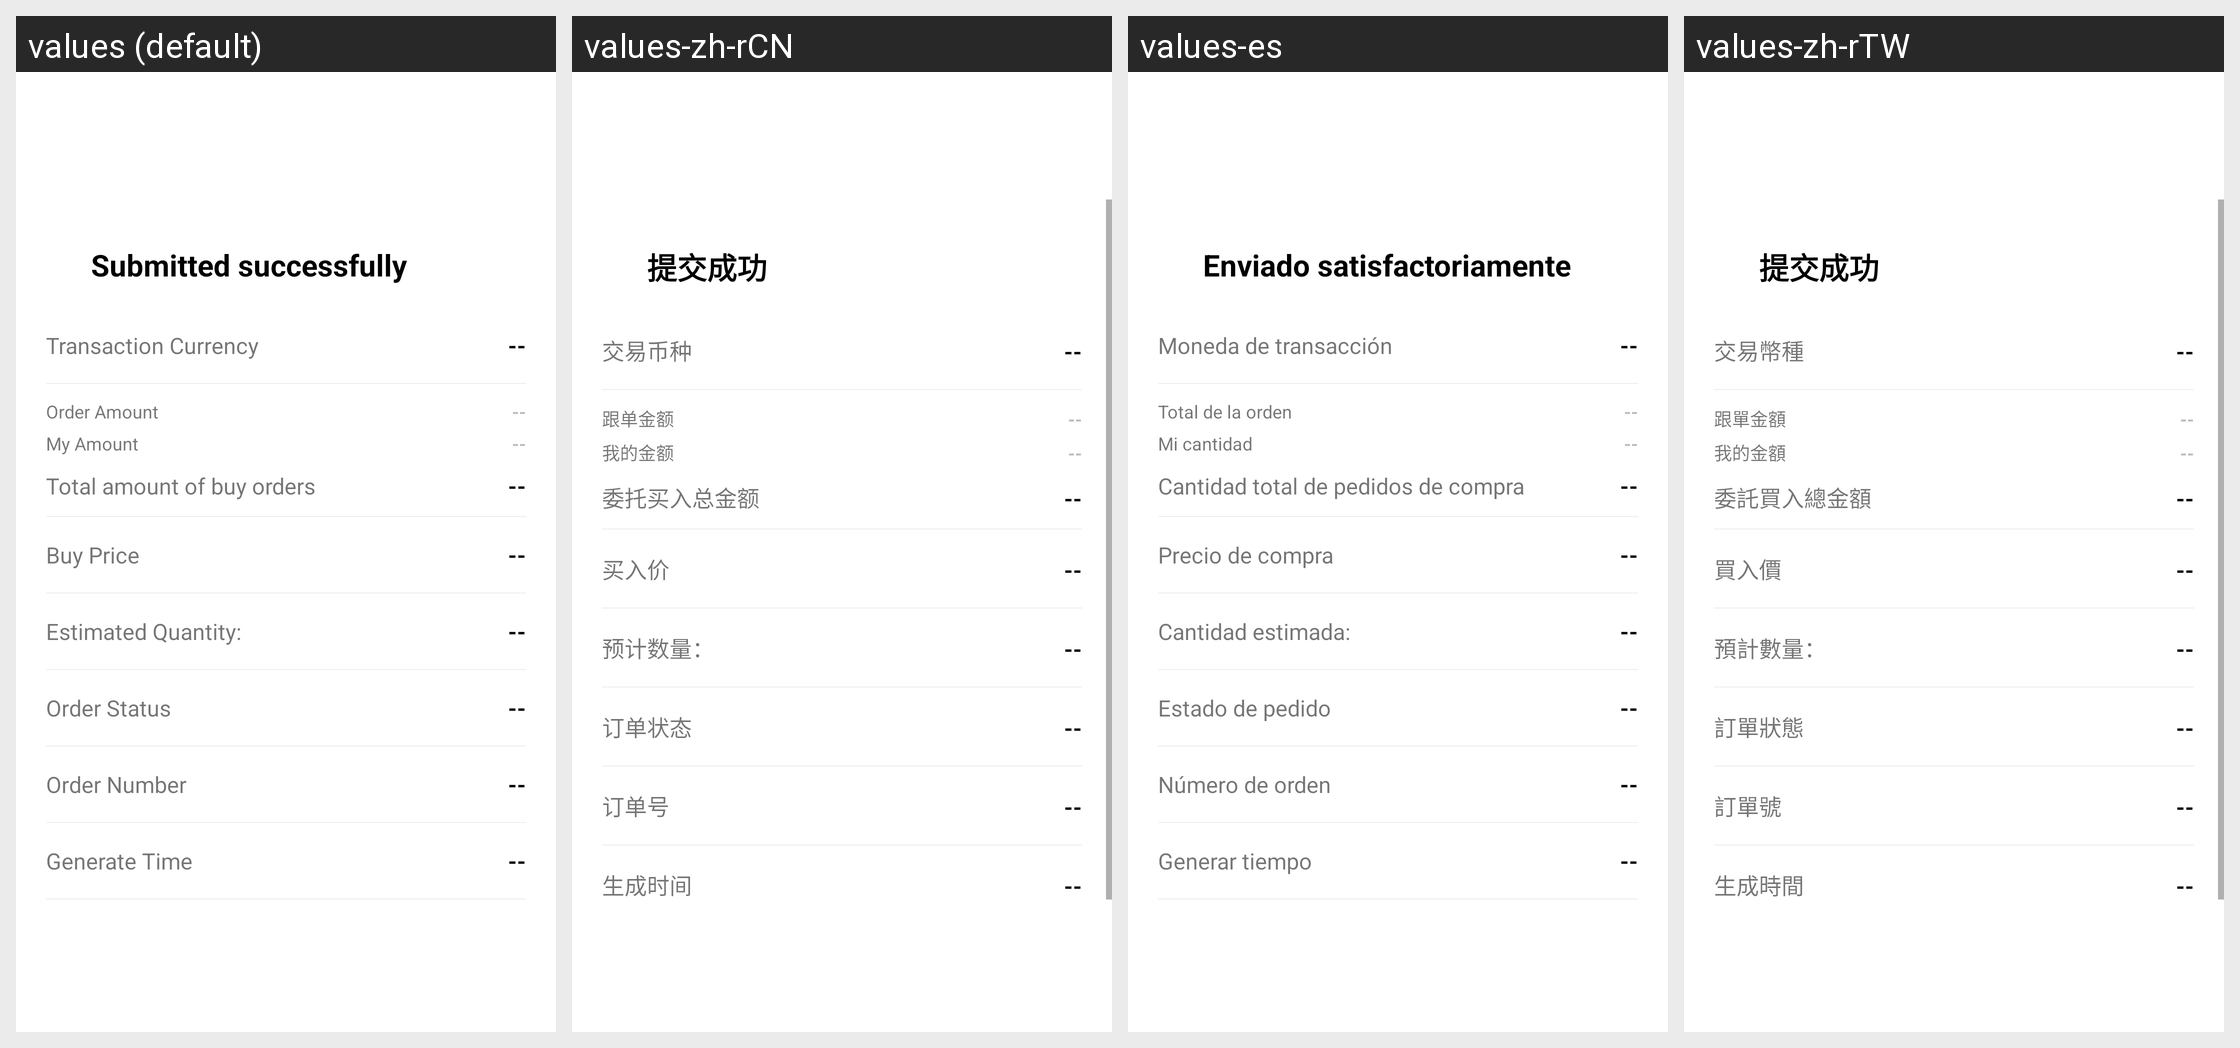

Locale-by-locale string values for the Android screen shown in this grid:
Android screen res/layout/order_entrust.xml rendered under 4 locales, left to right: values (default), values-zh-rCN, values-es, values-zh-rTW. Device: Nexus 5 (rendered at 1080×1920; each locale shown at half size, 540×960, under a caption strip naming it); theme AppThemeToolBar.Translucent.
Other locales in the repository, not shown: values-de-rDE, values-en-rUS, values-fr, values-ja-rJP, values-jp, values-ko, values-pt, values-ru.
Strings drawn on this screen, with the default value and each locale's value (text and hints the layout hard-codes, and strings that could not be matched under every locale, appear in the picture but are not listed):

tijiaochenggong
  values: Submitted successfully
  values-zh-rCN: 提交成功
  values-es: Enviado satisfactoriamente
  values-zh-rTW: 提交成功

jiaoyibizhong
  values: Transaction Currency
  values-zh-rCN: 交易币种
  values-es: Moneda de transacción
  values-zh-rTW: 交易幣種

gendanjine
  values: Order Amount
  values-zh-rCN: 跟单金额
  values-es: Total de la orden
  values-zh-rTW: 跟單金額

wodejine
  values: My Amount
  values-zh-rCN: 我的金额
  values-es: Mi cantidad
  values-zh-rTW: 我的金額

weituomairuzongjine
  values: Total amount of buy orders
  values-zh-rCN: 委托买入总金额
  values-es: Cantidad total de pedidos de compra
  values-zh-rTW: 委託買入總金額

mairujia
  values: Buy Price
  values-zh-rCN: 买入价
  values-es: Precio de compra
  values-zh-rTW: 買入價

yujishuliang
  values: Estimated Quantity:
  values-zh-rCN: 预计数量：
  values-es: Cantidad estimada:
  values-zh-rTW: 預計數量：

dingdanzhuangtai
  values: Order Status
  values-zh-rCN: 订单状态
  values-es: Estado de pedido
  values-zh-rTW: 訂單狀態

dingdanhao
  values: Order Number
  values-zh-rCN: 订单号
  values-es: Número de orden
  values-zh-rTW: 訂單號

shengchengshijian
  values: Generate Time
  values-zh-rCN: 生成时间
  values-es: Generar tiempo
  values-zh-rTW: 生成時間
